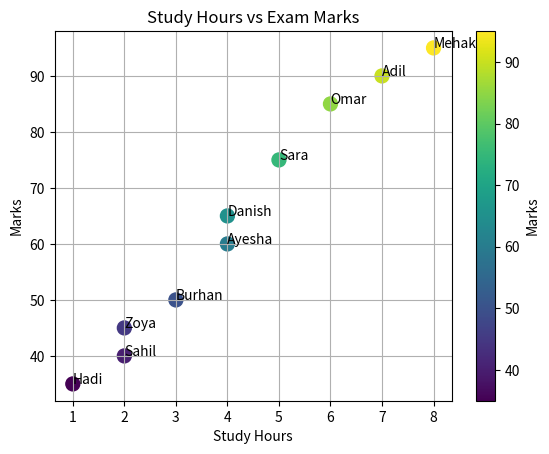

Write the Python code that produced this figure.
import matplotlib.pyplot as plt
import numpy as np

students = np.array(["Hadi", "Sahil", "Burhan", "Ayesha", "Sara",
"Omar", "Zoya", "Adil", "Mehak", "Danish"])

study_hours = np.array([1, 2, 3, 4, 5, 6, 2, 7, 8, 4])
marks = np.array([35, 40, 50, 60, 75, 85, 45, 90, 95, 65])

plt.scatter(study_hours, marks, c=marks, cmap="viridis", s=100)

for i in range(len(students)):
    plt.annotate(students[i], (study_hours[i], marks[i]))

plt.title("Study Hours vs Exam Marks")
plt.xlabel("Study Hours")
plt.ylabel("Marks")
plt.colorbar(label="Marks")
plt.grid()

plt.show()
